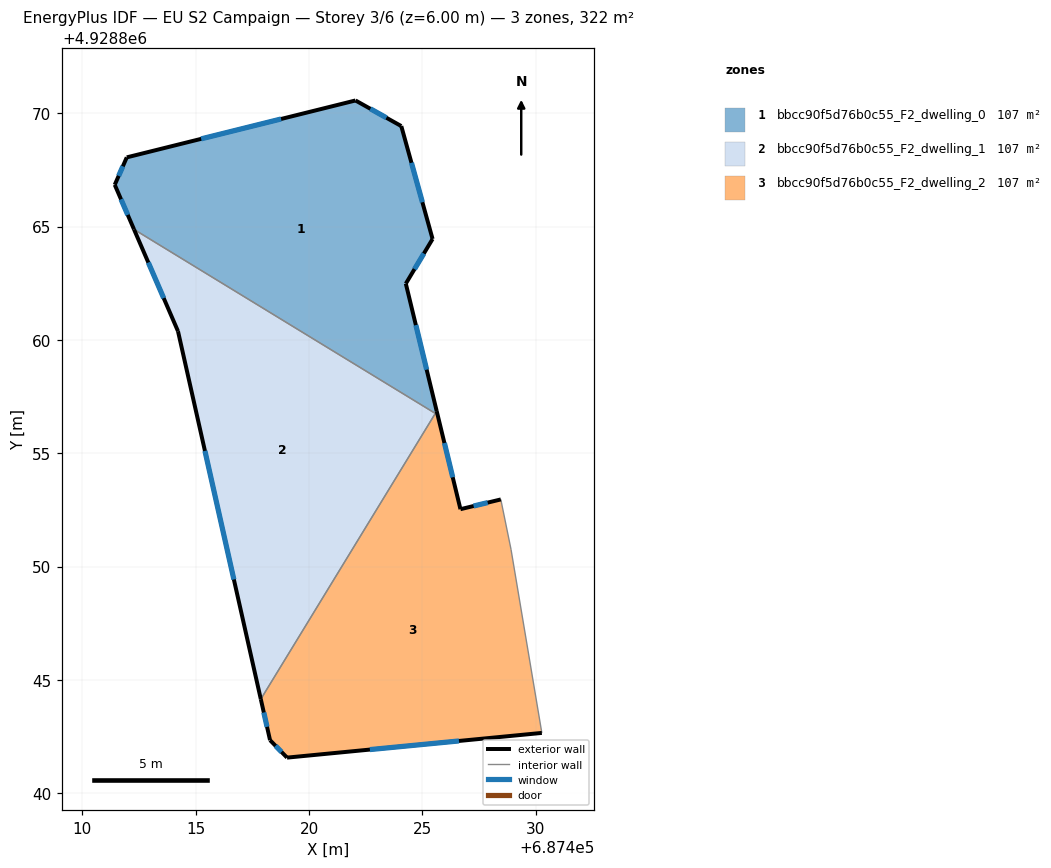
=== STOREY PLAN SPEC (per zone: floor XY polygon, exterior-wall plan segments, windows/doors) ===
zone 1: bbcc90f5d76b0c55_F2_dwelling_0  (107.5 m²)
  floor: (687424.07, 4928869.43) (687425.45, 4928864.45) (687424.27, 4928862.48) (687425.63, 4928856.86) (687425.57, 4928856.76) (687412.28, 4928864.88) (687411.43, 4928866.84) (687411.96, 4928868.05) (687422.05, 4928870.56)
  exterior wall: (687411.43, 4928866.84) – (687412.28, 4928864.88)  [2.1 m]
    window: (687411.71, 4928866.20) – (687412.00, 4928865.52)  [0.8 m²]
  exterior wall: (687411.96, 4928868.05) – (687411.43, 4928866.84)  [1.3 m]
    window: (687411.79, 4928867.66) – (687411.60, 4928867.24)  [0.5 m²]
  exterior wall: (687422.05, 4928870.56) – (687411.96, 4928868.05)  [10.4 m]
    window: (687418.77, 4928869.75) – (687415.24, 4928868.87)  [3.8 m²]
  exterior wall: (687424.07, 4928869.43) – (687422.05, 4928870.56)  [2.3 m]
    window: (687423.41, 4928869.80) – (687422.71, 4928870.20)  [0.8 m²]
  exterior wall: (687425.45, 4928864.45) – (687424.07, 4928869.43)  [5.2 m]
    window: (687425.00, 4928866.07) – (687424.52, 4928867.81)  [1.9 m²]
  exterior wall: (687424.27, 4928862.48) – (687425.45, 4928864.45)  [2.3 m]
    window: (687424.65, 4928863.12) – (687425.07, 4928863.81)  [0.8 m²]
  exterior wall: (687425.63, 4928856.86) – (687424.27, 4928862.48)  [5.8 m]
    window: (687425.19, 4928858.69) – (687424.71, 4928860.66)  [2.1 m²]
  interior walls: 2
zone 2: bbcc90f5d76b0c55_F2_dwelling_1  (107.5 m²)
  floor: (687425.57, 4928856.76) (687417.87, 4928844.15) (687414.22, 4928860.38) (687412.28, 4928864.88)
  exterior wall: (687412.28, 4928864.88) – (687414.22, 4928860.38)  [4.9 m]
    window: (687412.91, 4928863.42) – (687413.59, 4928861.84)  [1.8 m²]
  exterior wall: (687414.22, 4928860.38) – (687417.87, 4928844.15)  [16.6 m]
    window: (687415.41, 4928855.11) – (687416.69, 4928849.43)  [6.1 m²]
  interior walls: 2
zone 3: bbcc90f5d76b0c55_F2_dwelling_2  (107.5 m²)
  floor: (687428.46, 4928852.96) (687428.91, 4928850.76) (687430.27, 4928842.67) (687419.03, 4928841.58) (687418.28, 4928842.34) (687417.87, 4928844.15) (687425.63, 4928856.86) (687426.68, 4928852.53)
  exterior wall: (687426.68, 4928852.53) – (687425.63, 4928856.86)  [4.5 m]
    window: (687426.34, 4928853.94) – (687425.97, 4928855.45)  [1.6 m²]
  exterior wall: (687428.46, 4928852.96) – (687426.68, 4928852.53)  [1.8 m]
    window: (687427.88, 4928852.82) – (687427.26, 4928852.67)  [0.7 m²]
  exterior wall: (687419.03, 4928841.58) – (687430.27, 4928842.67)  [11.3 m]
    window: (687422.69, 4928841.93) – (687426.61, 4928842.31)  [4.1 m²]
  exterior wall: (687418.28, 4928842.34) – (687419.03, 4928841.58)  [1.1 m]
    window: (687418.52, 4928842.09) – (687418.79, 4928841.83)  [0.4 m²]
  exterior wall: (687417.87, 4928844.15) – (687418.28, 4928842.34)  [1.9 m]
    window: (687418.01, 4928843.57) – (687418.15, 4928842.93)  [0.7 m²]
  interior walls: 4

=== DERIVED (storey summary) ===
Building: EU S2 Campaign
Storey: 3 of 6  (floor level z = 6.00 m)
Storey gross floor area: 322.4 m²
Zones on this storey: 3
  - bbcc90f5d76b0c55_F2_dwelling_0: floor 107.5 m²; exterior wall 29.4 m (88.3 m²); 7 window(s) 10.8 m²; WWR 12.2%
  - bbcc90f5d76b0c55_F2_dwelling_1: floor 107.5 m²; exterior wall 21.5 m (64.6 m²); 2 window(s) 7.9 m²; WWR 12.2%
  - bbcc90f5d76b0c55_F2_dwelling_2: floor 107.5 m²; exterior wall 20.5 m (61.5 m²); 5 window(s) 7.5 m²; WWR 12.2%
Zone adjacency (shared interzone walls):
  - bbcc90f5d76b0c55_F2_dwelling_0 ↔ bbcc90f5d76b0c55_F2_dwelling_1
  - bbcc90f5d76b0c55_F2_dwelling_0 ↔ bbcc90f5d76b0c55_F2_dwelling_2
  - bbcc90f5d76b0c55_F2_dwelling_1 ↔ bbcc90f5d76b0c55_F2_dwelling_2